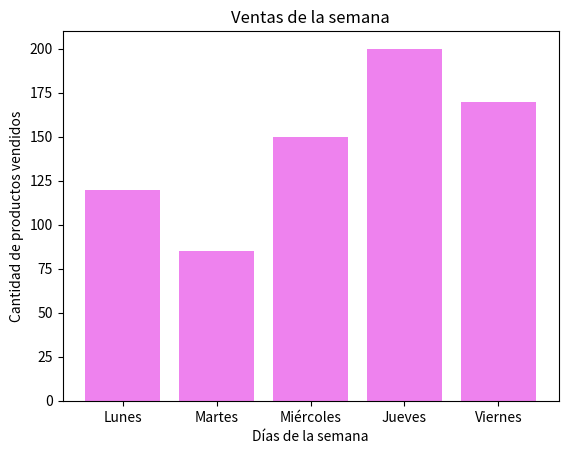

This chart was generated by the following Python code:
import matplotlib.pyplot as plt
#Preparamos los datos
dias = ['Lunes', 'Martes', 'Miércoles', 'Jueves', 'Viernes']
ventas =[120, 85, 150, 200, 170]
#Creamos la gráfica de barras
plt.bar(dias, ventas, color='violet')
#personalizamos la grafica
plt.title('Ventas de la semana')
plt.xlabel('Días de la semana')
plt.ylabel('Cantidad de productos vendidos')
#Mostrar el resultado
plt.show()
